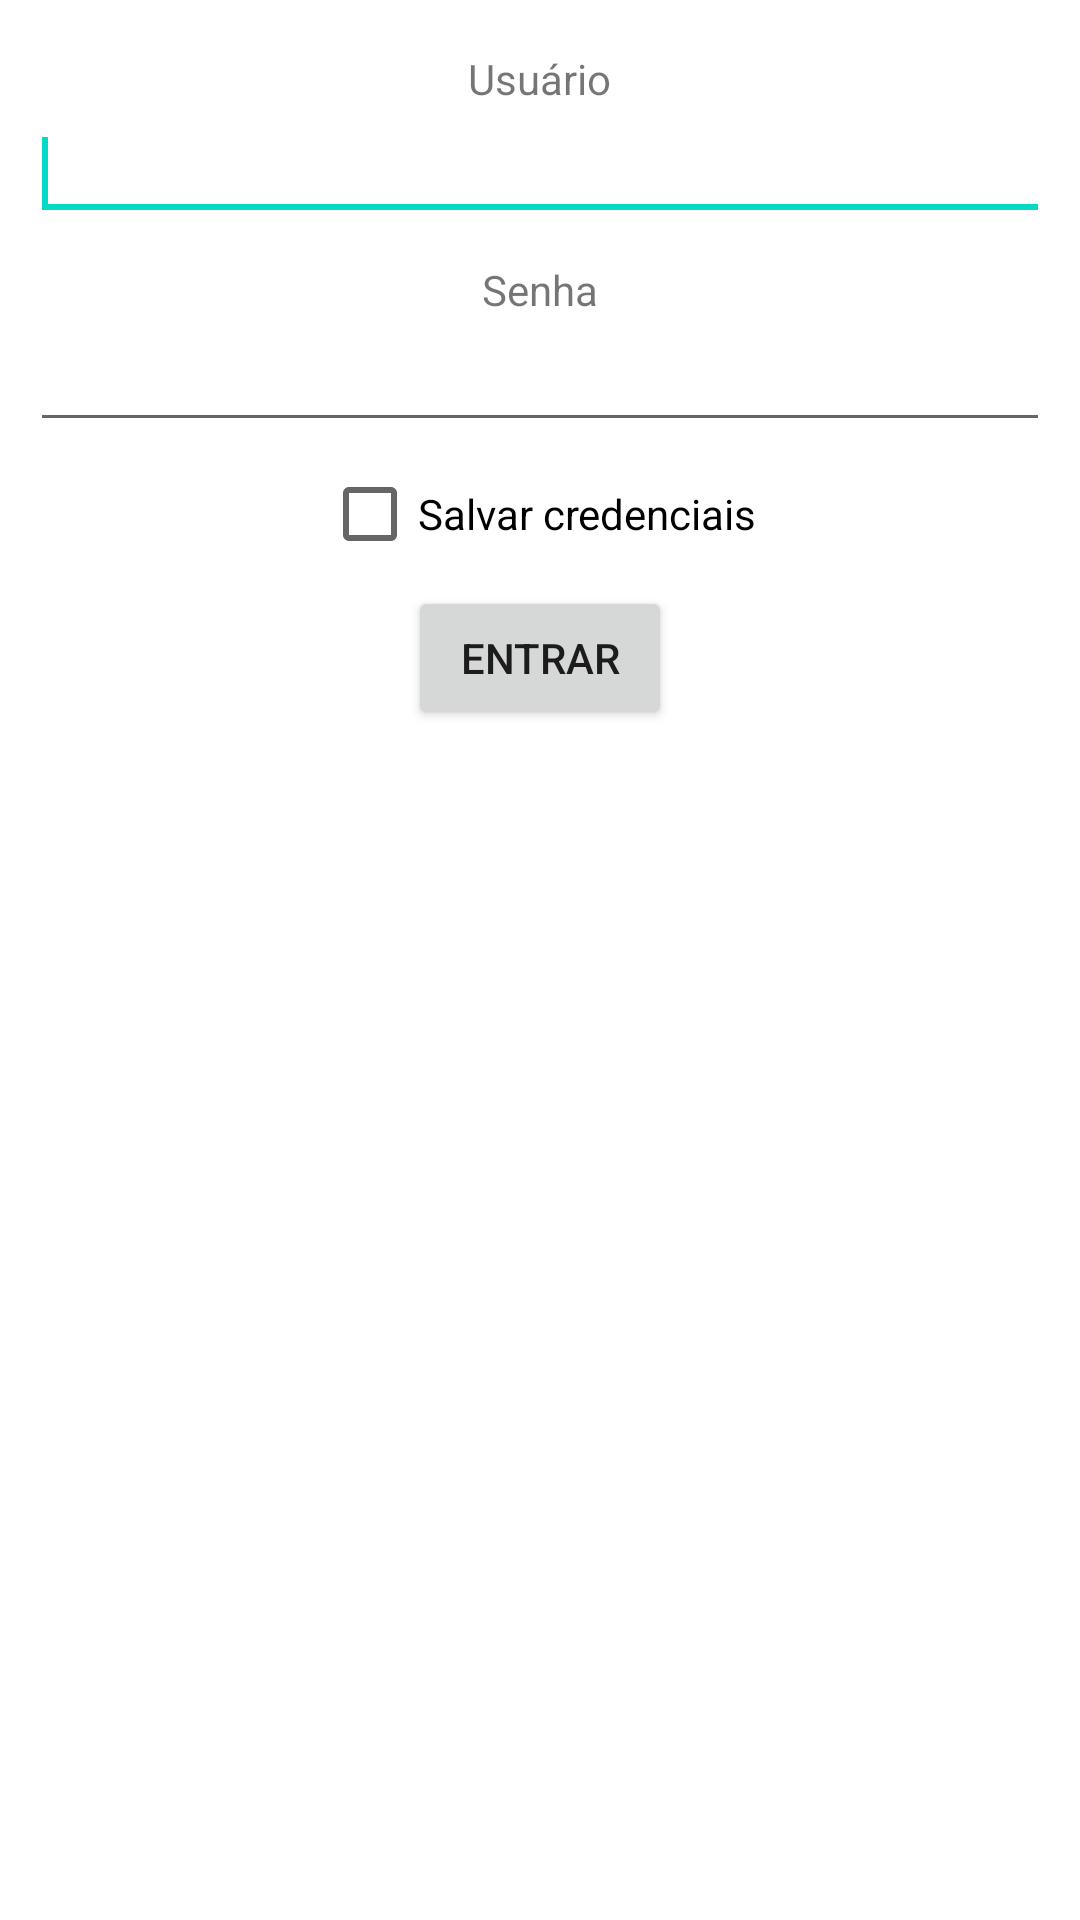

Write the Android layout XML for this screen, with the resource values it uses.
<!-- AndroidManifest.xml: application theme Theme.PauloBet -->
<!-- res/layout/activity_main.xml -->
<?xml version="1.0" encoding="utf-8"?>
<LinearLayout xmlns:android="http://schemas.android.com/apk/res/android"
    xmlns:tools="http://schemas.android.com/tools"
    android:id="@+id/LinearLayout1"
    android:layout_width="match_parent"
    android:layout_height="match_parent"
    android:gravity="center_horizontal"
    android:orientation="vertical"
    android:paddingLeft="30px"
    android:paddingTop="50px"
    android:paddingRight="30px"
    tools:context=".MainActivity">

    <TextView
        android:id="@+id/tvLogin"
        android:layout_width="wrap_content"
        android:layout_height="wrap_content"
        android:text="@string/user" />

    <EditText
        android:id="@+id/etLogin"
        android:layout_width="match_parent"
        android:layout_height="wrap_content"
        android:ems="10">

        <requestFocus />
    </EditText>

    <TextView
        android:id="@+id/tvSenha"
        android:layout_width="wrap_content"
        android:layout_height="wrap_content"
        android:layout_marginTop="30px"
        android:text="@string/password" />

    <EditText
        android:id="@+id/tpPassword"
        android:layout_width="match_parent"
        android:layout_height="wrap_content"
        android:ems="10"
        android:inputType="textPassword" />

    <CheckBox
        android:id="@+id/cbSave"
        android:layout_width="wrap_content"
        android:layout_height="wrap_content"
        android:text="@string/save_password" />

    <Button
        android:id="@+id/btLogin"
        android:layout_width="wrap_content"
        android:layout_height="wrap_content"
        android:onClick="login"
        android:text="@string/login" />

</LinearLayout>
<!-- resources referenced by this layout -->
<resources>
  <string name="login">Entrar</string>
  <string name="password">Senha</string>
  <string name="save_password">Salvar credenciais</string>
  <string name="user">Usuário</string>
  <style name="Theme.PauloBet" parent="Theme.MaterialComponents.DayNight.DarkActionBar">
          
          <item name="colorPrimary">@color/purple_500</item>
          <item name="colorPrimaryVariant">@color/purple_700</item>
          <item name="colorOnPrimary">@color/white</item>
          
          <item name="colorSecondary">@color/teal_200</item>
          <item name="colorSecondaryVariant">@color/teal_700</item>
          <item name="colorOnSecondary">@color/black</item>
          
          <item name="android:statusBarColor" tools:targetApi="l">?attr/colorPrimaryVariant</item>
          
      </style>
  <!-- not gathered from this repository: default colours our renderer supplied (Android Studio template values) -->
  <color name="purple_500">#FF6200EE</color>
  <color name="purple_700">#FF3700B3</color>
  <color name="teal_200">#FF03DAC5</color>
  <color name="teal_700">#FF018786</color>
  <color name="black">#FF000000</color>
  <color name="white">#FFFFFFFF</color>
</resources>
